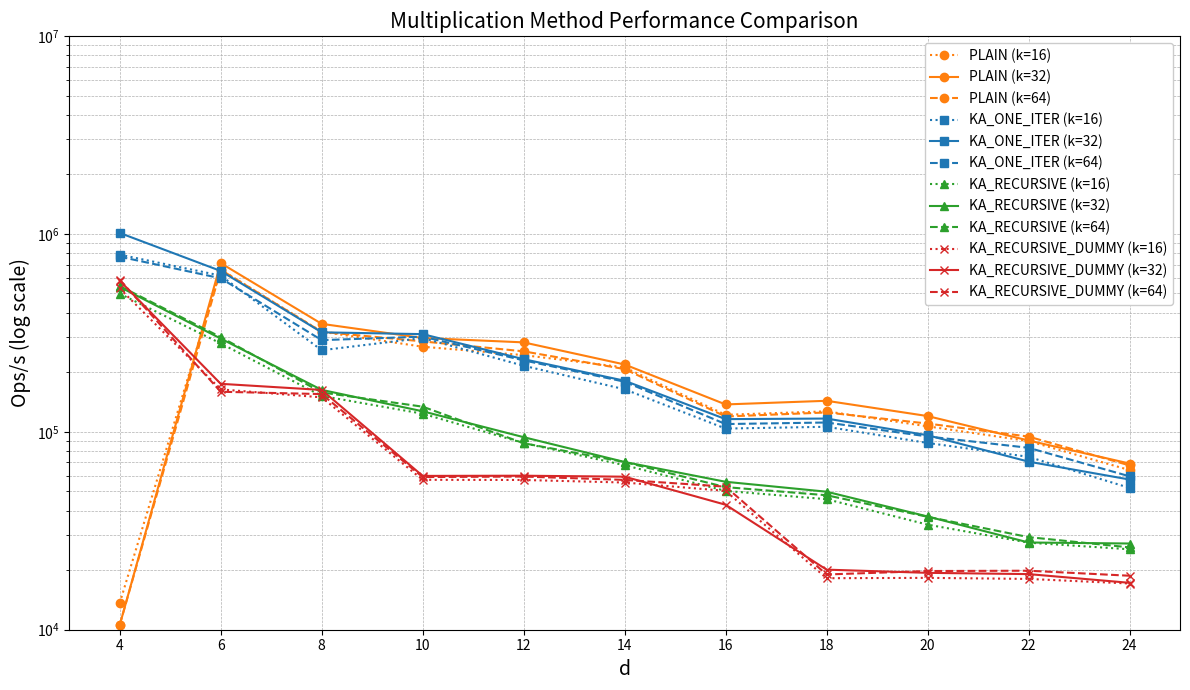

The script that saved this image:
#!/usr/bin/env python3

import matplotlib.pyplot as plt


def plot_test_k():
    plt.figure(figsize=(8, 6))
    plt.gca().set_yscale('log', base=10)
    k = [x for x in range(32, 72, 8)]
    
    addition = [[6369426.752, 5952380.952, 5917159.763, 5780346.821, 5714285.714],
                [3703703.704, 3731343.284, 3636363.636, 3773584.906, 3508771.930],
                [2645502.646, 2604166.667, 2512562.814, 2450980.392, 2433090.024],
                [3508771.930, 3448275.862, 3460207.612, 3508771.930, 3448275.862]]
    multiplication = [[320307.4952, 317460.3175, 304692.2608, 318877.5510, 298953.6622],
                      [125219.1335, 123578.8433, 121212.1212, 122925.6300, 119789.1711],
                      [69671.84561, 66903.05747, 65724.61387, 65389.39384, 64164.26051],
                      [110132.1586, 106791.9692, 105019.9538, 101688.0212, 106814.7832]]

    colors = ["tab:blue", "tab:orange", "tab:green", "tab:red", "tab:purple", "tab:brown", "tab:pink", "tab:gray"]

    plt.plot(k, addition[0], color=colors[0], label="add(d=8)", linestyle="-", marker="^")
    plt.plot(k, addition[1], color=colors[1], label="add(d=16)", linestyle="-.", marker="o")
    plt.plot(k, addition[2], color=colors[2], label="add(d=24)", linestyle="--", marker="+")
    plt.plot(k, addition[3], color=colors[3], label="add(d0=4,d1=2)", linestyle=":", marker="*")

    plt.plot(k, multiplication[0], color=colors[4], label="mult(d=8)", linestyle="-", marker="^")
    plt.plot(k, multiplication[1], color=colors[5], label="mult(d=16)", linestyle="-.", marker="o")
    plt.plot(k, multiplication[2], color=colors[6], label="mult(d=24)", linestyle="--", marker="+")
    plt.plot(k, multiplication[3], color=colors[7], label="mult(d0=4,d1=2)", linestyle=":", marker="*")

    plt.xlabel("k", fontsize=14)
    plt.ylabel("Ops/s", fontsize=14)
    plt.xticks(k)
    plt.yticks([10**5, 10**6, 10**7])
    plt.grid()
    plt.legend(fontsize=10, loc="center", framealpha=1, bbox_to_anchor=(0.5, 0.53))
    plt.show()
    
    
def plot_test_d():
    plt.figure(figsize=(8, 6))
    plt.gca().set_yscale('log', base=10)
    
    d = [x for x in range(6, 18, 2)]
    addition = [6802721.088, 5681818.182, 4950495.05, 3278688.525, 2710027.1, 2493765.586]
    multiplication = [659630.6069, 305436.7746, 262191.9245, 195924.7649, 156396.6218, 125219.1335]
    
    plt.plot(d, addition, color="tab:orange", label="add(k=32)", linestyle="-", marker="o")
    plt.plot(d, multiplication, color="tab:blue", label="mult(k=32)", linestyle="--", marker="s")

    plt.xlabel("d", fontsize=14)
    plt.ylabel("Ops/s", fontsize=14)
    plt.xticks(d)
    plt.yticks([10 ** 5, 10 ** 6, 10 ** 7])
    plt.ylim(10**5, 2*10**7)
    plt.grid()
    plt.legend(fontsize=10, loc="upper left", framealpha=1)
    plt.show()


def plot_test_d_extension():
    plt.figure(figsize=(8, 6))
    plt.gca().set_yscale('log', base=10)

    d = list(range(2, 26, 2))

    # 原始时间（ns）
    addition_k32 = [
        114.544, 138.004, 155.788, 189.522, 208.338, 241.657,
        293.519, 289.981, 348.245, 364.423, 379.104, 404.704
    ]
    multiplication_k32 = [
        665.174, 1018.51, 1531.87, 3072.95, 2837.77, 3667.95,
        4611.98, 7283.76, 6958.5, 8358.6, 9816.78, 13954.8
    ]

    addition_k64 = [
        90.5459, 127.891, 165.843, 204.488, 217.053, 241.076,
        260.148, 278.667, 310.085, 337.006, 363.552, 398.04
    ]
    multiplication_k64 = [
        631.914, 940.713, 1490.35, 3262.3, 3020.63, 3886.82,
        4806.26, 7464.14, 7072.84, 8980.24, 10262.2, 14426.1
    ]

    # 换算成 Ops/s
    def to_ops(times_ns):
        return [1e9 / t for t in times_ns]

    add32 = to_ops(addition_k32)
    mult32 = to_ops(multiplication_k32)
    add64 = to_ops(addition_k64)
    mult64 = to_ops(multiplication_k64)

    plt.plot(d, add32, label="add (k=32)", linestyle="-", marker="o", color="tab:orange")
    plt.plot(d, mult32, label="mult (k=32)", linestyle="--", marker="s", color="tab:blue")
    plt.plot(d, add64, label="add (k=64)", linestyle="-", marker="o", color="tab:green")
    plt.plot(d, mult64, label="mult (k=64)", linestyle="--", marker="s", color="tab:red")

    plt.xlabel("d", fontsize=14)
    plt.ylabel("Ops/s", fontsize=14)
    plt.xticks(d)
    plt.yticks([1e5, 1e6, 1e7])
    plt.ylim(1e5, 2e7)
    plt.grid()
    plt.legend(fontsize=10, loc="upper right", framealpha=1)
    plt.title("Galois Ring Addition and Multiplication Performance")
    plt.show()

def plot_test_d_towering():
    plt.figure(figsize=(8, 6))
    # plt.gca().set_xscale('log', base=2)
    plt.gca().set_yscale('log', base=10)
    d = ["(8, 2)", "(4, 4)", "(2, 8)", "(4, 2, 2)", "(2, 4 ,2)", "(2, 2, 4)", "(2, 2, 2, 2)"]
    addition = [2538071.066, 2192982.456, 1543209.877, 1385041.551, 1042752.868, 862068.9655, 554323.7251]
    multiplication = [37771.48253, 25963.23606, 9607.163101, 14350.08467, 5044.008978, 4515.36579, 2589.680641]

    plt.plot(d, addition, color="green", label="add(k=32)", linestyle="-", marker="^")
    plt.plot(d, multiplication, color="blue", label="mult(k=32)", linestyle="-", marker="^")

    plt.legend(fontsize=14)
    plt.xlabel("d", fontsize=14)
    plt.ylabel("Ops/s", fontsize=14)

    # plt.title("Updatable PSI Run Time", fontsize=20)

    plt.legend(fontsize=10, loc="upper left", framealpha=1)
    # plt.xlim(24, 68)
    # plt.ylim(10**5, 2*10**7)
    # plt.xticks(d)
    plt.yticks([10**x for x in range(3, 8)])
    plt.grid()
    plt.show()

def plot_ops():
    import numpy as np
    # 数据
    data = np.array([199.121, 3955, 438860, 1930.52])
    scaled_data = 1000000000 / data  # 计算比例

    # 配色方案
    colors = ['#1f77b4', '#2ca02c', '#17becf', '#98df8a'] 

    # 创建柱形图
    plt.figure(figsize=(8, 6))
    plt.bar(range(len(scaled_data)), scaled_data, color=colors, width=0.3, alpha=1, label='k = 64, d = 8, dl = 24', zorder=3)

    # 设置对数刻度的Y轴
    plt.yscale('log')
    plt.ylim(1e3, 1e7)  # 设置Y轴范围，以10^3到10^7为显示范围
    plt.yticks([1e3, 1e4, 1e5, 1e6, 1e7], labels=[r'$10^3$', r'$10^4$', r'$10^5$', r'$10^6$', r'$10^7$'])

    # 设置X轴标签
    plt.xticks(range(len(scaled_data)), labels=['add', 'mult', 'inv', 'lift'])

    # 添加标题和标签
    plt.legend(fontsize=14)
    plt.xlabel("operation", fontsize=14)
    plt.ylabel("Ops/s", fontsize=14)


    # 显示图形
    plt.grid(True, linestyle='--', linewidth=0.7, zorder=0)
    plt.show()



def plot_checks():
    import numpy as np
    # 数据
    data = np.array([199.121, 3955, 438860])
    scaled_data = 1000000000 / data  # 计算比例

    # 配色方案
    colors = ['#1f77b4', '#2ca02c', '#17becf', '#98df8a'] 

    # 创建柱形图
    plt.figure(figsize=(8, 6))
    plt.bar(range(len(scaled_data)), scaled_data, color=colors, width=0.3, alpha=1, label='k = 64, d = 8, dl = 24', zorder=3)

    # 设置对数刻度的Y轴
    plt.yscale('log')
    plt.ylim(1e3, 1e7)  # 设置Y轴范围，以10^3到10^7为显示范围
    plt.yticks([1e3, 1e4, 1e5, 1e6], labels=[r'$10^3$', r'$10^4$', r'$10^5$', r'$10^6$'])

    # 设置X轴标签
    plt.xticks(range(len(scaled_data)), labels=['sacrifice', 'inner prod', 'compressed'])

    # 添加标题和标签
    plt.legend(fontsize=14)
    plt.xlabel("operation", fontsize=14)
    plt.ylabel("Ops/s", fontsize=14)


    # 显示图形
    plt.grid(True, linestyle='--', linewidth=0.7, zorder=0)
    plt.show()


def plot_ka_variants():
    plt.figure(figsize=(12, 7))
    plt.gca().set_yscale('log', base=10)

    d = list(range(4, 26, 2))  # d = 4, 6, ..., 24

    # GR<16,d> 时间（单位：ns）
    plain_16 = [73407, 1515, 3121, 3716, 4098, 4728, 8204, 7881, 9382, 11138, 15608]
    ka_one_iter_16 = [1273, 1625, 3871, 3358, 4637, 6098, 9632, 9431, 11386, 13379, 19206]
    ka_recursive_16 = [2006, 3575, 6589, 8099, 11400, 14747, 19887, 21900, 29444, 36310, 39223]
    ka_recursive_dummy_16 = [1887, 6105, 6697, 17482, 17514, 18043, 19883, 54926, 54696, 55380, 58409]

    # GR<32,d> 时间（单位：ns）
    plain_32 = [94758, 1405, 2848, 3357, 3533, 4569, 7273, 6971, 8326, 11064, 14463]
    ka_one_iter_32 = [989, 1539, 3143, 3210, 4296, 5519, 8629, 8571, 10404, 14150, 17423]
    ka_recursive_32 = [1854, 3380, 6140, 7877, 10644, 14206, 17885, 20075, 26779, 36243, 36680]
    ka_recursive_dummy_32 = [1723, 5722, 6144, 16703, 16666, 16857, 23359, 49709, 51596, 52355, 57946]

    # GR<64,d> 时间（单位：ns）
    plain_64 = [94661, 1518, 3126, 3493, 3921, 4820, 8369, 7984, 9085, 10572, 14784]
    ka_one_iter_64 = [1304, 1676, 3442, 3305, 4355, 5583, 9138, 8974, 10554, 12044, 16783]
    ka_recursive_64 = [1834, 3322, 6325, 7464, 11422, 14218, 19032, 20917, 26881, 34049, 38368]
    ka_recursive_dummy_64 = [1705, 6275, 6448, 16928, 16831, 17498, 18930, 52580, 50523, 50334, 53356]

    def to_ops(times_ns):
        return [1e9 / t for t in times_ns]

    # 每种方法分别绘制 k=16, 32, 64 三条线
    def plot_series(label, data16, data32, data64, color, marker):
        plt.plot(d, to_ops(data16), label=f"{label} (k=16)", linestyle=":", marker=marker, color=color)
        plt.plot(d, to_ops(data32), label=f"{label} (k=32)", linestyle="-", marker=marker, color=color)
        plt.plot(d, to_ops(data64), label=f"{label} (k=64)", linestyle="--", marker=marker, color=color)

    plot_series("PLAIN", plain_16, plain_32, plain_64, "tab:orange", "o")
    plot_series("KA_ONE_ITER", ka_one_iter_16, ka_one_iter_32, ka_one_iter_64, "tab:blue", "s")
    plot_series("KA_RECURSIVE", ka_recursive_16, ka_recursive_32, ka_recursive_64, "tab:green", "^")
    plot_series("KA_RECURSIVE_DUMMY", ka_recursive_dummy_16, ka_recursive_dummy_32, ka_recursive_dummy_64, "tab:red", "x")

    plt.xlabel("d", fontsize=14)
    plt.ylabel("Ops/s (log scale)", fontsize=14)
    plt.xticks(d)
    plt.yticks([1e4, 1e5, 1e6, 1e7])
    plt.ylim(1e4, 1e7)
    plt.grid(True, which='both', linestyle='--', linewidth=0.5)
    plt.legend(fontsize=10, loc="upper right", framealpha=1)
    plt.title("Multiplication Method Performance Comparison", fontsize=15)
    plt.tight_layout()
    plt.show()

    
    
# plot_test_k()
# plot_test_d()
# plot_test_d_extension()
# plot_test_d_towering()
# plot_ops()
# plot_checks()

plot_ka_variants()


